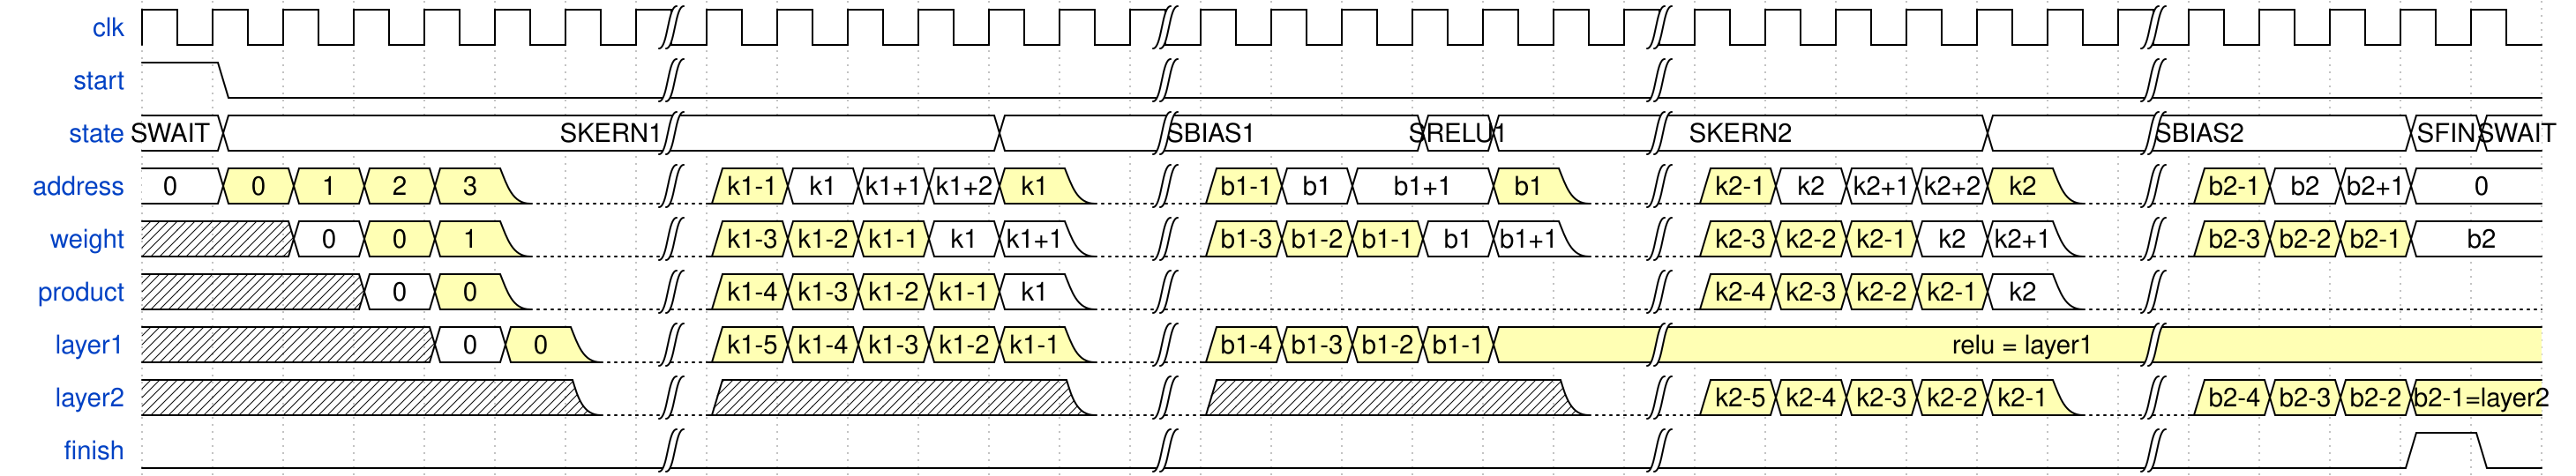

Here is a digital timing diagram. Give the WaveJSON source that produces it.

{
  "signal": [
    {
      "name": "clk",
      "wave": "p......|......|......|......|....."
    },
    {
      "name": "start",
      "wave": "10.....|......|......|......|....."
    },
    {
      "name": "state",
      "wave": "==.....|....=.|...==.|....=.|...==",
      "data": [
        "SWAIT",
        "SKERN1",
        "SBIAS1",
        "SRELU1",
        "SKERN2",
        "SBIAS2",
        "SFIN",
        "SWAIT"
      ]
    },
    {
      "name": "address",
      "wave": "=3333d.|3===3d|3==.3d|3===3d|3===.",
      "data": [
        "0",
        "0",
        "1",
        "2",
        "3",
        "k1-1",
        "k1",
        "k1+1",
        "k1+2",
        "k1",
        "b1-1",
        "b1",
        "b1+1",
        "b1",
        "k2-1",
        "k2",
        "k2+1",
        "k2+2",
        "k2",
        "b2-1",
        "b2",
        "b2+1",
        "0"
      ]
    },
    {
      "name": "weight",
      "wave": "xx=33d.|333==d|333==d|333==d|333=.",
      "data": [
        "0",
        "0",
        "1",
        "k1-3",
        "k1-2",
        "k1-1",
        "k1",
        "k1+1",
        "b1-3",
        "b1-2",
        "b1-1",
        "b1",
        "b1+1",
        "k2-3",
        "k2-2",
        "k2-1",
        "k2",
        "k2+1",
        "b2-3",
        "b2-2",
        "b2-1",
        "b2",
        "b2+1",
        "0"
      ]
    },
    {
      "name": "product",
      "wave": "xxx=3d.|3333=d|.....d|3333=d|.....",
      "data": [
        "0",
        "0",
        "k1-4",
        "k1-3",
        "k1-2",
        "k1-1",
        "k1",
        "k2-4",
        "k2-3",
        "k2-2",
        "k2-1",
        "k2"
      ]
    },
    {
      "name": "layer1",
      "wave": "xxxx=3d|33333d|33333.|......|.....",
      "data": [
        "0",
        "0",
        "k1-5",
        "k1-4",
        "k1-3",
        "k1-2",
        "k1-1",
        "b1-4",
        "b1-3",
        "b1-2",
        "b1-1",
        "relu = layer1"
      ]
    },
    {
      "name": "layer2",
      "wave": "xxxxxxd|xxxxxd|xxxxxd|33333d|3333.",
      "data": [
        "k2-5",
        "k2-4",
        "k2-3",
        "k2-2",
        "k2-1",
        "b2-4",
        "b2-3",
        "b2-2",
        "b2-1=layer2"
      ]
    },
    {
      "name": "finish",
      "wave": "0......|......|......|......|...10"
    }
  ]
}